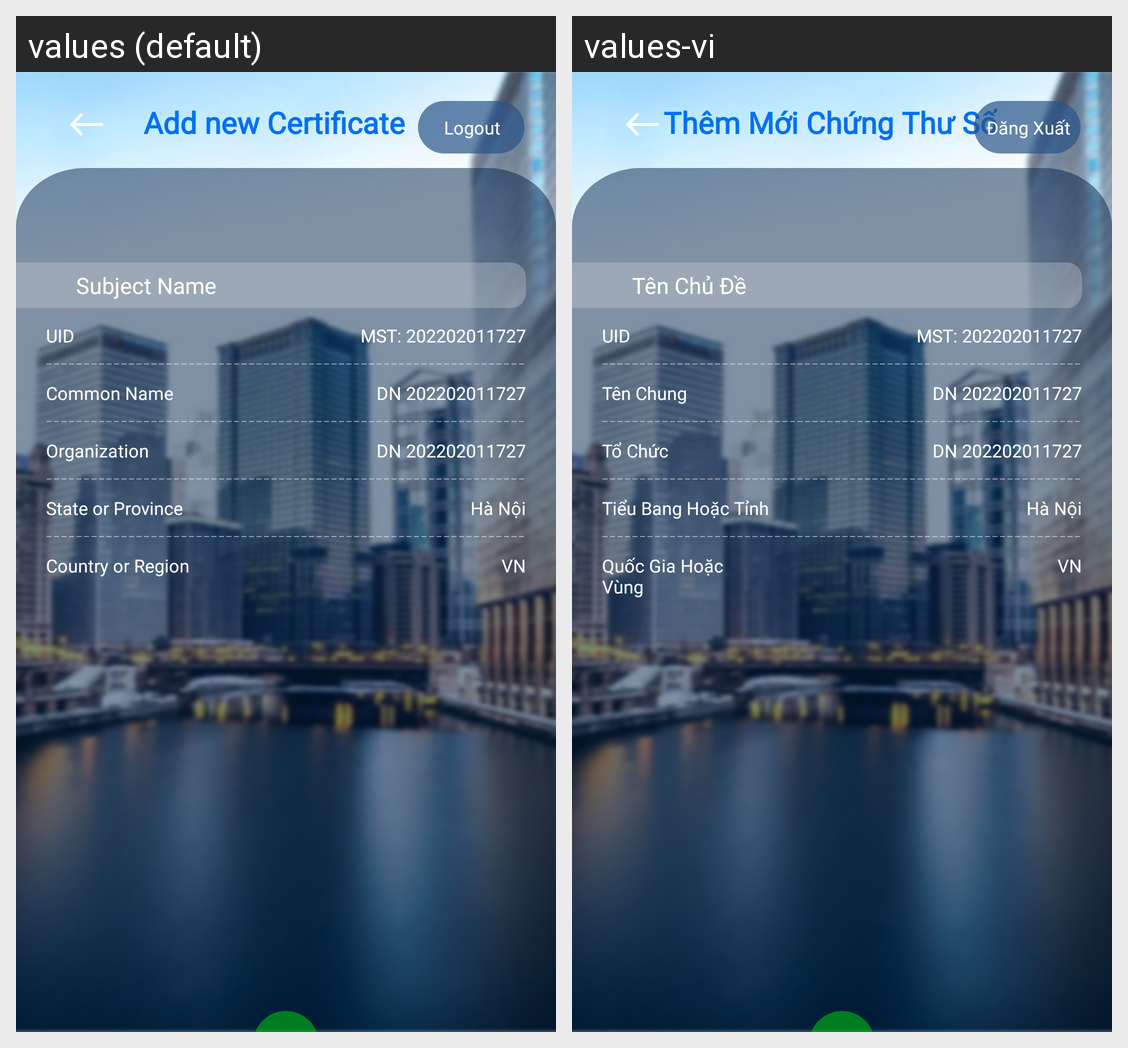

For this localized Android screen grid, give each drawn string resource with its value in every locale shown.
Android screen res/layout/activity_manage_certificate_add_new_certificate_check_confirm.xml rendered under 2 locales, left to right: values (default), values-vi. Device: Nexus 5 (rendered at 1080×1920; each locale shown at half size, 540×960, under a caption strip naming it); theme Theme.SIC_no.
Strings drawn on this screen, with the default value and each locale's value (text and hints the layout hard-codes, and strings that could not be matched under every locale, appear in the picture but are not listed):

prompt_add_new_certificate
  values: Add new Certificate
  values-vi: Thêm Mới Chứng Thư Số

button_logout
  values: Logout
  values-vi: Đăng Xuất

certificate_subject_name
  values: Subject Name
  values-vi: Tên Chủ Đề

uid
  values: UID
  values-vi: UID  [not translated; the default value is used]

mst_2022020
  values: MST: 202202011727
  values-vi: MST: 202202011727  [not translated; the default value is used]

certificate_sb_cn
  values: Common Name
  values-vi: Tên Chung

dn_20220201
  values: DN 202202011727
  values-vi: DN 202202011727  [not translated; the default value is used]

certificate_sb_o
  values: Organization
  values-vi: Tổ Chức

certificate_sb_st
  values: State or Province
  values-vi: Tiểu Bang Hoặc Tỉnh

h_n_i
  values: Hà Nội
  values-vi: Hà Nội  [not translated; the default value is used]

certificate_sb_c
  values: Country or Region
  values-vi: Quốc Gia Hoặc Vùng

vn
  values: VN
  values-vi: VN  [not translated; the default value is used]
